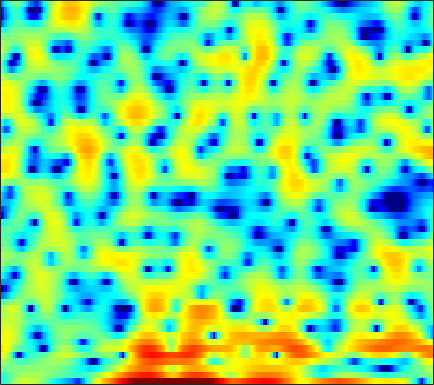

The table this chart was drawn from, first rows:
-4.8278, -4.0014, -2.8567, -1.7001, -0.89369, 0.081225, 0.89601, 1.3941, 1.9585, 2.4023, 2.6947, 2.816, 2.8471, 2.76, 2.622, 2.339, 1.9682, 1.6331, 1.0793, 0.42401, -0.34182, -0.97253, -1.907, -2.9132
-3.815, -3.237, -2.51, -1.835, -1.367, -0.799, -0.288, 0.05128, 0.4476, 0.7754, 1.031, 1.179, 1.326, 1.407, 1.427, 1.407, 1.332, 1.246, 1.095, 0.9072, 0.6865, 0.4972, 0.228, -0.05388
-0.7735, -0.6636, -0.534, -0.4189, -0.3435, -0.2521, -0.1695, -0.1116, -0.03077, 0.04211, 0.1224, 0.1803, 0.2566, 0.3355, 0.3907, 0.4483, 0.4911, 0.5171, 0.5348, 0.5297, 0.497, 0.4624, 0.3907, 0.2845
1.883, 1.538, 1.01, 0.4146, -0.06317, -0.7071, -1.307, -1.69, -2.061, -2.236, -2.214, -2.091, -1.835, -1.504, -1.247, -0.9071, -0.5914, -0.3648, -0.0808, 0.1666, 0.3972, 0.5562, 0.7412, 0.8927
5.035, 4.255, 2.964, 1.306, -0.2584, -2.949, -6.79, -11.19, -21.3, -14.09, -8.64, -6.376, -4.482, -3.347, -2.841, -2.466, -2.346, -2.331, -2.283, -2.079, -1.641, -1.166, -0.4081, 0.4029
5.903, 5.395, 4.562, 3.545, 2.684, 1.447, 0.2219, -0.6021, -1.439, -1.955, -2.218, -2.37, -2.66, -3.161, -3.758, -4.925, -6.722, -8.719, -13, -23.73, -18.89, -12.06, -7.228, -4.199
4.533, 4.477, 4.255, 3.872, 3.498, 2.909, 2.229, 1.667, 0.8697, 0.001642, -0.9248, -1.669, -2.726, -3.852, -4.692, -5.774, -6.728, -7.272, -7.69, -7.637, -7.07, -6.373, -5.174, -3.89
3.87, 4.062, 4.139, 4.028, 3.824, 3.407, 2.828, 2.281, 1.395, 0.3078, -1.019, -2.201, -4.078, -6.448, -8.654, -12.49, -17.03, -17.7, -13.85, -10.31, -7.68, -6.154, -4.462, -3.097
3.069, 3.272, 3.407, 3.4, 3.295, 3.018, 2.584, 2.152, 1.444, 0.5777, -0.4577, -1.341, -2.654, -4.105, -5.222, -6.587, -7.469, -7.615, -7.097, -6.065, -4.878, -4.024, -2.98, -2.097
1.814, 2.098, 2.373, 2.526, 2.542, 2.434, 2.175, 1.893, 1.404, 0.8094, 0.1443, -0.3773, -1.055, -1.664, -2.037, -2.398, -2.575, -2.591, -2.474, -2.24, -1.953, -1.735, -1.47, -1.259
0.6943, 1.408, 2.124, 2.593, 2.785, 2.831, 2.641, 2.345, 1.746, 0.953, -0.00767, -0.7797, -1.751, -2.467, -2.707, -2.595, -2.103, -1.619, -0.9825, -0.4488, -0.08029, 0.06371, 0.04759, -0.2175
0.2508, 1.206, 2.166, 2.825, 3.13, 3.296, 3.178, 2.88, 2.147, 0.9625, -0.8316, -2.787, -6.791, -15.29, -23.9, -9.328, -4.335, -2.084, -0.08861, 1.147, 1.831, 2.044, 1.935, 1.387
-2.519, -1.994, -1.256, -0.5516, -0.07885, 0.4384, 0.7721, 0.8822, 0.8283, 0.5239, -0.009127, -0.5198, -1.207, -1.642, -1.631, -1.107, -0.2079, 0.5217, 1.385, 2.005, 2.339, 2.396, 2.211, 1.723
-10.08, -9.71, -8.384, -6.646, -5.37, -3.878, -2.662, -1.916, -1.114, -0.5056, -0.03517, 0.2589, 0.6035, 0.9408, 1.2, 1.562, 1.922, 2.171, 2.439, 2.606, 2.636, 2.548, 2.28, 1.844
-20.9, -19.84, -14.54, -10.81, -8.77, -6.691, -5.035, -3.994, -2.778, -1.714, -0.7683, -0.1244, 0.6386, 1.305, 1.742, 2.238, 2.629, 2.852, 3.045, 3.105, 3.032, 2.881, 2.554, 2.072
-8.2, -8.456, -8.516, -8.31, -8.04, -7.545, -6.827, -6.082, -4.872, -3.491, -2.107, -1.133, 0.04369, 1.046, 1.675, 2.359, 2.869, 3.139, 3.358, 3.425, 3.333, 3.171, 2.825, 2.324
-4.181, -4.932, -6.154, -7.797, -9.471, -12.51, -15.75, -14.86, -10.43, -6.638, -3.821, -2.179, -0.4398, 0.8835, 1.662, 2.434, 2.965, 3.213, 3.378, 3.379, 3.239, 3.054, 2.716, 2.293
-1.127, -1.791, -2.889, -4.258, -5.463, -7.089, -8.101, -7.822, -6.185, -4.076, -2.157, -0.9236, 0.4159, 1.441, 2.016, 2.54, 2.798, 2.834, 2.677, 2.32, 1.827, 1.419, 0.9148, 0.5411
0.9842, 0.7298, 0.3151, -0.1462, -0.4803, -0.8473, -1.016, -0.9786, -0.7056, -0.2354, 0.3624, 0.8364, 1.44, 1.936, 2.196, 2.365, 2.266, 1.986, 1.279, 0.1315, -1.548, -3.179, -5.608, -6.984
1.181, 1.23, 1.147, 0.9189, 0.6786, 0.2968, -0.0858, -0.3321, -0.5476, -0.5574, -0.3315, -0.0341, 0.4721, 0.9999, 1.336, 1.623, 1.661, 1.475, 0.8874, -0.1857, -1.845, -3.547, -6.285, -7.899
-0.1112, 0.09978, 0.07316, -0.2809, -0.7569, -1.683, -2.964, -4.139, -5.823, -7.041, -6.831, -5.745, -3.909, -2.208, -1.154, -0.06538, 0.6785, 1.032, 1.264, 1.26, 1.083, 0.9063, 0.7239, 0.7316
-1.26, -1.109, -1.207, -1.667, -2.268, -3.471, -5.266, -7.151, -10.75, -15.6, -14.95, -11.2, -7.379, -4.754, -3.281, -1.762, -0.6075, 0.07643, 0.8061, 1.375, 1.812, 2.08, 2.37, 2.609
-1.428, -1.39, -1.493, -1.78, -2.128, -2.749, -3.53, -4.17, -4.987, -5.548, -5.652, -5.434, -4.856, -4.106, -3.498, -2.655, -1.778, -1.106, -0.2152, 0.6217, 1.384, 1.878, 2.419, 2.81
-1.422, -1.419, -1.411, -1.414, -1.446, -1.547, -1.73, -1.923, -2.244, -2.637, -3.116, -3.522, -4.13, -4.78, -5.168, -5.268, -4.587, -3.607, -2.028, -0.4656, 0.875, 1.699, 2.552, 3.129
-3.576, -3.531, -3.132, -2.502, -1.992, -1.395, -0.9744, -0.7987, -0.7789, -1.044, -1.675, -2.435, -4.026, -6.676, -10.01, -21.01, -15.61, -8.711, -3.89, -0.8967, 1.129, 2.223, 3.241, 3.85
-15.15, -14.37, -10.24, -6.94, -5.133, -3.339, -2.07, -1.394, -0.8061, -0.5484, -0.5864, -0.8279, -1.391, -2.151, -2.704, -3.062, -2.604, -1.745, -0.3097, 1.068, 2.2, 2.842, 3.412, 3.66
-12.1, -11.89, -10.11, -7.952, -6.482, -4.824, -3.437, -2.563, -1.598, -0.8434, -0.2772, 0.03652, 0.3463, 0.5834, 0.7423, 1.004, 1.339, 1.638, 2.066, 2.466, 2.76, 2.878, 2.869, 2.64
-7.211, -7.453, -7.51, -7.222, -6.749, -5.809, -4.623, -3.664, -2.395, -1.237, -0.2534, 0.3861, 1.095, 1.667, 2.023, 2.411, 2.72, 2.897, 3.055, 3.109, 3.032, 2.875, 2.501, 1.918
-6.018, -7.138, -9.047, -11.21, -12.13, -10.76, -7.848, -5.762, -3.463, -1.656, -0.2478, 0.5954, 1.487, 2.163, 2.557, 2.95, 3.21, 3.327, 3.377, 3.298, 3.09, 2.837, 2.35, 1.675
-3.338, -4.629, -7.022, -10.12, -11.87, -10.26, -6.887, -4.736, -2.537, -0.9351, 0.2482, 0.9124, 1.584, 2.065, 2.32, 2.564, 2.704, 2.747, 2.729, 2.607, 2.378, 2.13, 1.709, 1.176
1.435, 0.9331, 0.2352, -0.3471, -0.6082, -0.6347, -0.363, -0.05634, 0.3595, 0.6713, 0.8321, 0.8633, 0.8176, 0.7262, 0.665, 0.6179, 0.6191, 0.6274, 0.6112, 0.5248, 0.3165, 0.08177, -0.3198, -0.7853
4.883, 4.658, 4.316, 3.943, 3.655, 3.244, 2.806, 2.423, 1.798, 1.006, -0.003292, -0.8889, -2.2, -3.468, -4.16, -4.525, -4.258, -3.854, -3.367, -3.117, -3.195, -3.5, -4.245, -5.282
6.023, 5.925, 5.712, 5.382, 5.053, 4.479, 3.717, 2.996, 1.782, 0.2036, -1.816, -3.756, -7.209, -12.48, -19.33, -19.7, -12.63, -9.912, -7.766, -6.728, -6.518, -6.874, -8.141, -10.53
5.417, 5.535, 5.577, 5.439, 5.21, 4.704, 3.93, 3.168, 1.88, 0.2443, -1.762, -3.525, -6.099, -8.739, -10.26, -11.01, -10.43, -9.506, -8.269, -7.323, -6.858, -6.844, -7.322, -8.305
3.541, 4.119, 4.657, 4.932, 4.946, 4.709, 4.183, 3.58, 2.492, 1.055, -0.7645, -2.343, -4.74, -7.376, -9.336, -11.1, -10.91, -9.779, -7.946, -6.33, -5.128, -4.532, -4.08, -3.997
0.3629, 1.508, 2.593, 3.288, 3.583, 3.707, 3.536, 3.201, 2.464, 1.367, -0.1228, -1.559, -4.021, -7.408, -10.93, -16.78, -14.73, -10.78, -7.184, -4.863, -3.275, -2.402, -1.557, -0.9822
-2.211, -1.302, -0.3111, 0.4463, 0.9015, 1.35, 1.577, 1.603, 1.421, 0.9894, 0.2811, -0.4215, -1.53, -2.707, -3.515, -4.232, -4.323, -4.037, -3.382, -2.586, -1.827, -1.311, -0.693, -0.1289
-3.899, -3.793, -3.481, -2.856, -2.199, -1.213, -0.2946, 0.2664, 0.79, 1.037, 1.031, 0.8937, 0.5635, 0.1553, -0.1658, -0.5675, -0.866, -1.029, -1.158, -1.204, -1.16, -1.078, -0.8736, -0.5552
-5.931, -8.057, -11.35, -10.3, -7.123, -3.593, -1.113, 0.2046, 1.419, 2.145, 2.51, 2.591, 2.499, 2.213, 1.917, 1.429, 0.8402, 0.363, -0.3211, -1.089, -1.889, -2.439, -2.951, -2.979
-2.791, -4.295, -5.963, -5.377, -3.608, -1.116, 0.85, 1.925, 2.908, 3.463, 3.654, 3.596, 3.318, 2.823, 2.352, 1.605, 0.7221, -0.03971, -1.243, -2.814, -4.936, -7.127, -11.36, -15.03
1.719, 1.625, 1.6, 1.797, 2.071, 2.545, 2.986, 3.209, 3.307, 3.154, 2.733, 2.24, 1.394, 0.3934, -0.4197, -1.525, -2.574, -3.314, -4.315, -5.387, -6.715, -7.875, -9.464, -10.03
3.719, 3.88, 4.014, 4.077, 4.085, 4.004, 3.783, 3.502, 2.932, 2.086, 0.9348, -0.1428, -1.925, -4.05, -5.812, -8.081, -9.606, -9.923, -9.506, -8.764, -8.098, -7.685, -7.138, -6.448
4.471, 4.692, 4.852, 4.853, 4.749, 4.449, 3.953, 3.434, 2.515, 1.284, -0.3224, -1.832, -4.346, -7.675, -11.04, -17.93, -31.39, -21.55, -15.49, -12.49, -10.43, -9.201, -7.767, -6.54
4.561, 4.797, 4.947, 4.914, 4.763, 4.406, 3.857, 3.302, 2.355, 1.156, -0.3526, -1.703, -3.812, -6.277, -8.301, -10.97, -13.13, -14.19, -14.78, -14.29, -12.75, -11.19, -9.101, -7.282
4.427, 4.595, 4.65, 4.545, 4.372, 4.03, 3.552, 3.104, 2.366, 1.453, 0.3448, -0.6243, -2.132, -3.908, -5.429, -7.778, -10.67, -13.53, -19.98, -37.56, -17.73, -13.12, -9.346, -6.856
3.955, 3.871, 3.644, 3.336, 3.09, 2.748, 2.412, 2.162, 1.801, 1.363, 0.8259, 0.3233, -0.4802, -1.464, -2.328, -3.665, -5.187, -6.36, -7.675, -8.162, -7.482, -6.46, -4.983, -3.7
2.664, 2.031, 1.115, 0.2378, -0.2948, -0.7212, -0.7915, -0.6721, -0.3671, -0.0203, 0.2629, 0.4012, 0.4578, 0.3689, 0.2103, -0.1022, -0.4879, -0.7702, -1.066, -1.195, -1.133, -0.9842, -0.7034, -0.3825
0.7173, -0.8968, -3.546, -6.56, -8.59, -9.404, -8.03, -6.568, -4.679, -2.972, -1.507, -0.5661, 0.4397, 1.174, 1.561, 1.895, 2.058, 2.086, 2.034, 1.919, 1.762, 1.62, 1.426, 1.237
0.2707, -1.93, -5.775, -11.06, -16.01, -18.19, -14.97, -12.8, -9.641, -6.378, -3.478, -1.657, 0.2555, 1.665, 2.44, 3.142, 3.522, 3.627, 3.541, 3.235, 2.751, 2.295, 1.602, 0.8611
2.201, 0.5845, -1.902, -4.738, -7.093, -10.79, -16.84, -25.75, -14.33, -7.472, -3.339, -1.106, 1.096, 2.667, 3.501, 4.219, 4.54, 4.533, 4.207, 3.526, 2.474, 1.446, -0.235, -2.183
3.015, 2.095, 0.7392, -0.7165, -1.811, -3.143, -4.041, -4.198, -3.459, -2.039, -0.4182, 0.7174, 2.022, 3.017, 3.545, 3.973, 4.063, 3.898, 3.357, 2.395, 0.9148, -0.6233, -3.451, -7.725
1.808, 1.422, 0.9129, 0.4254, 0.1007, -0.2155, -0.3504, -0.3065, -0.03929, 0.4101, 0.971, 1.401, 1.941, 2.366, 2.591, 2.736, 2.676, 2.486, 2.008, 1.229, 0.1215, -0.9476, -2.711, -4.776
-0.5701, -0.5204, -0.4163, -0.2783, -0.1639, -0.006833, 0.1658, 0.3186, 0.5099, 0.7217, 0.9275, 1.072, 1.229, 1.351, 1.415, 1.442, 1.406, 1.331, 1.141, 0.8495, 0.4484, 0.07103, -0.5137, -1.122
-4.572, -3.96, -3.101, -2.278, -1.725, -1.113, -0.6549, -0.4148, -0.2197, -0.1577, -0.2084, -0.2925, -0.4452, -0.5846, -0.6601, -0.6786, -0.592, -0.4667, -0.2268, 0.06875, 0.3678, 0.5782, 0.8354, 1.052
-11.52, -9.396, -6.971, -5.062, -3.932, -2.799, -2.07, -1.786, -1.689, -1.933, -2.459, -3.006, -3.818, -4.608, -5.059, -5.291, -5.04, -4.549, -3.577, -2.412, -1.192, -0.298, 0.8105, 1.784
-16.5, -13.11, -9.589, -6.915, -5.413, -3.986, -3.16, -2.914, -3.101, -3.86, -5.229, -6.688, -9.235, -12.33, -14.51, -15.89, -14.94, -13.2, -10.29, -7.22, -4.386, -2.521, -0.4029, 1.353
-15.52, -12.37, -8.924, -6.322, -4.864, -3.494, -2.761, -2.599, -2.964, -3.995, -5.825, -7.83, -11.68, -17.51, -23.86, -28.85, -31.76, -32.87, -18.2, -11.26, -6.683, -4.084, -1.358, 0.7732
-9.991, -7.828, -5.357, -3.418, -2.302, -1.25, -0.6796, -0.5717, -0.8251, -1.579, -2.822, -4.079, -6.104, -8.385, -10.04, -11.74, -12.38, -11.82, -9.803, -7.207, -4.696, -3.041, -1.133, 0.4981
